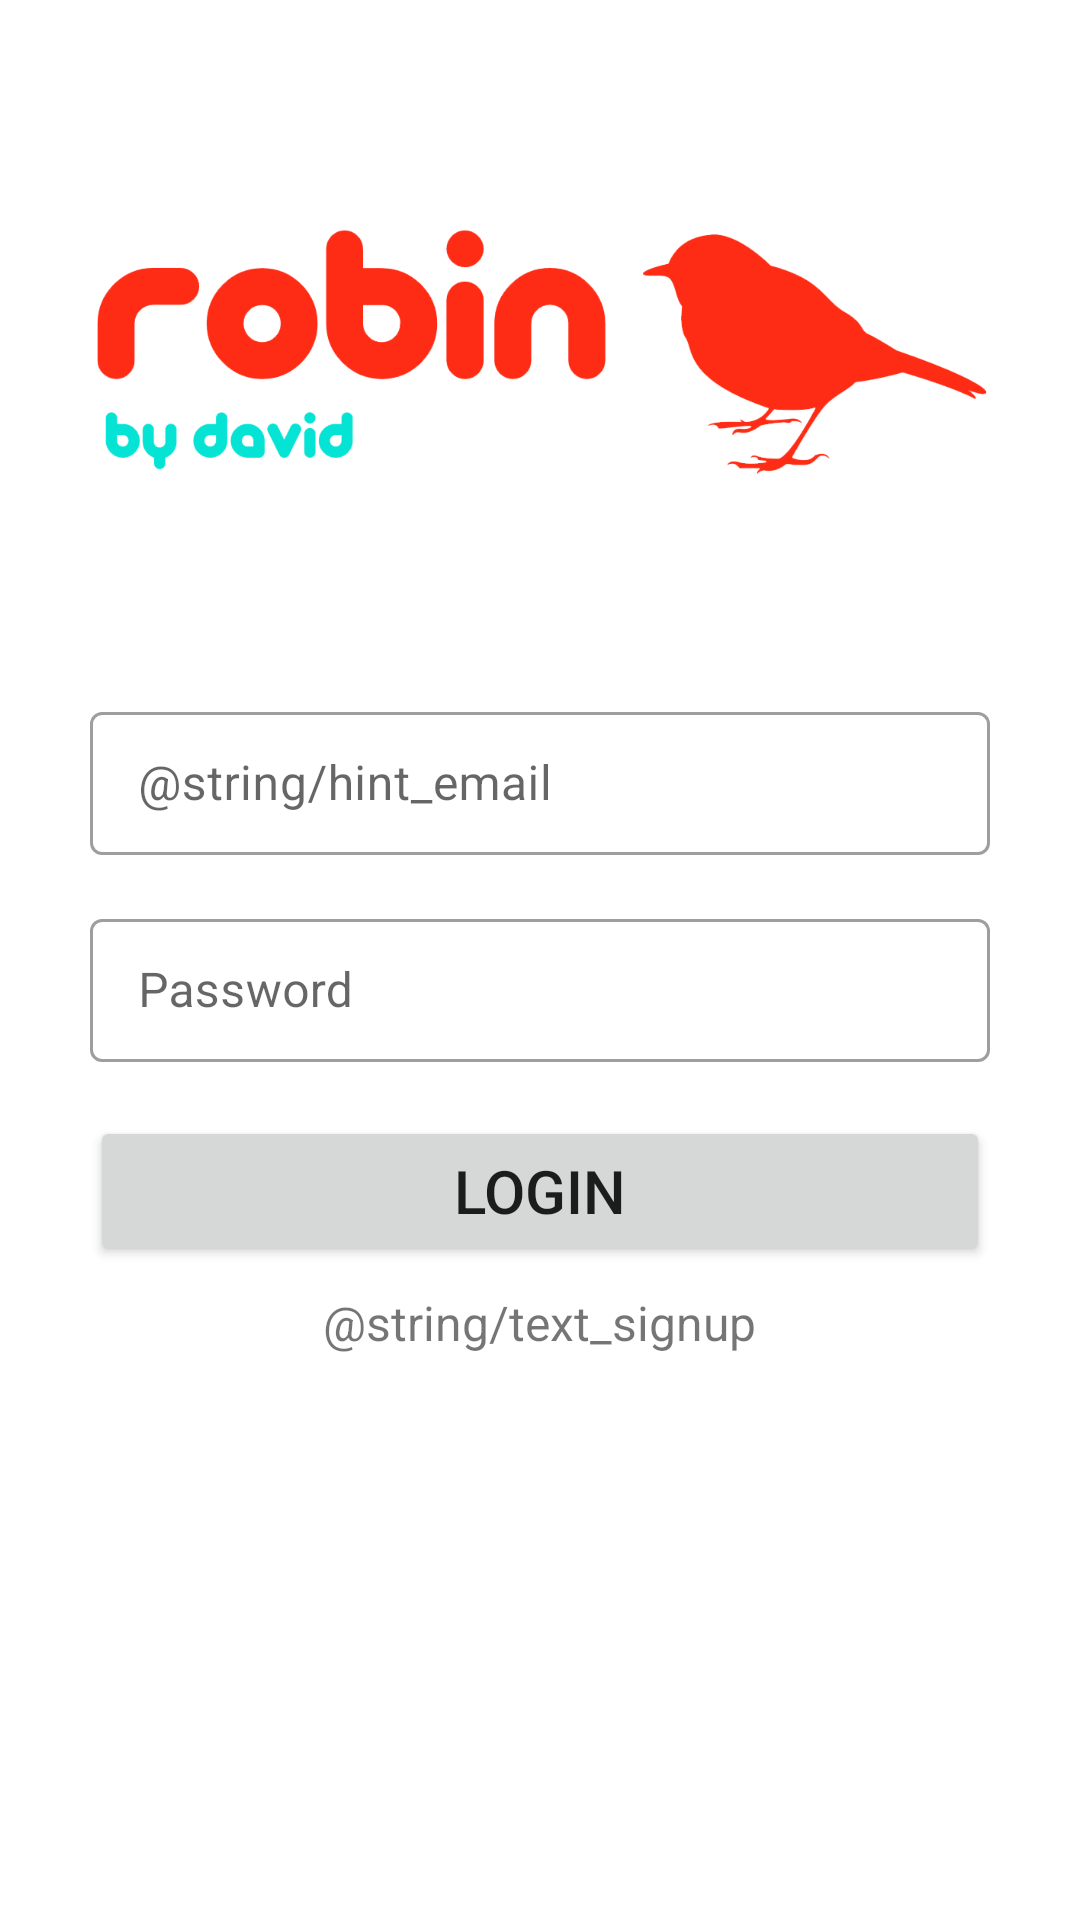

Reconstruct the res/layout file that produces this screen, plus the resources it refers to.
<!-- AndroidManifest.xml: application theme Theme.Robin -->
<!-- res/layout/activity_login.xml -->
<?xml version="1.0" encoding="utf-8"?>
<androidx.constraintlayout.widget.ConstraintLayout xmlns:android="http://schemas.android.com/apk/res/android"
    xmlns:app="http://schemas.android.com/apk/res-auto"
    xmlns:tools="http://schemas.android.com/tools"
    android:layout_width="match_parent"
    android:layout_height="match_parent"
    tools:context=".activities.LoginActivity">

    <androidx.core.widget.NestedScrollView
        android:layout_width="match_parent"
        android:layout_height="match_parent"
        android:fillViewport="true">

        <RelativeLayout
            android:layout_width="match_parent"
            android:layout_height="match_parent">

            <ImageView
                android:id="@+id/imageView"
                android:layout_width="match_parent"
                android:layout_height="200dp"
                android:layout_centerHorizontal="true"
                android:padding="20dp"
                android:layout_marginStart="@dimen/grid_2x"
                android:layout_marginTop="@dimen/grid_3x"
                android:layout_marginEnd="@dimen/grid_2x"
                android:layout_marginBottom="@dimen/grid_2x"
                android:contentDescription="@string/robin_logo"
                android:src="@drawable/title" />

            <com.google.android.material.textfield.TextInputLayout
                style="@style/Widget.MaterialComponents.TextInputLayout.OutlinedBox.Dense"
                app:errorTextColor="@color/red_700"
                android:id="@+id/emailTIL"
                android:layout_width="@dimen/standard_width"
                android:layout_height="wrap_content"
                android:layout_below="@id/imageView"
                android:layout_centerHorizontal="true"
                android:layout_margin="@dimen/grid_2x">
                <com.google.android.material.textfield.TextInputEditText
                    android:id="@+id/emailET"
                    android:layout_width="match_parent"
                    android:layout_height="wrap_content"
                    android:hint="@string/hint_email"
                    android:textColorHint="#757575"
                    android:inputType="textEmailAddress">
                </com.google.android.material.textfield.TextInputEditText>
            </com.google.android.material.textfield.TextInputLayout>

            <com.google.android.material.textfield.TextInputLayout
                style="@style/Widget.MaterialComponents.TextInputLayout.OutlinedBox.Dense"
                app:errorTextColor="@color/red_700"
                android:id="@+id/passwordTIL"
                android:layout_width="@dimen/standard_width"
                android:layout_height="wrap_content"
                android:layout_below="@id/emailTIL"
                android:layout_centerHorizontal="true"
                android:layout_margin="@dimen/grid_2x">
                <com.google.android.material.textfield.TextInputEditText
                    android:id="@+id/passwordET"
                    android:layout_width="match_parent"
                    android:layout_height="wrap_content"
                    android:hint="@string/hint_password"
                    android:textColorHint="#757575"
                    android:inputType="textPassword">
                </com.google.android.material.textfield.TextInputEditText>
            </com.google.android.material.textfield.TextInputLayout>

            <Button
                android:id="@+id/buttonLogin"
                android:layout_width="@dimen/standard_width"
                android:layout_height="@dimen/standard_height"
                android:layout_marginTop="10dp"
                android:layout_below="@id/passwordTIL"
                android:layout_centerHorizontal="true"
                android:text="@string/button_login"
                android:textSize="20sp"
                android:elevation="2dp"/>

            <TextView
                android:id="@+id/signupTV"
                android:layout_width="wrap_content"
                android:layout_height="wrap_content"
                android:layout_below="@id/buttonLogin"
                android:layout_centerHorizontal="true"
                android:layout_marginStart="@dimen/grid_2x"
                android:layout_marginTop="@dimen/grid_2x"
                android:layout_marginEnd="@dimen/grid_2x"
                android:layout_marginBottom="@dimen/grid_2x"
                android:clickable="true"
                android:focusable="true"
                android:minHeight="48dp"
                android:text="@string/text_signup"
                android:textSize="16sp" />

        </RelativeLayout>
    </androidx.core.widget.NestedScrollView>

    <LinearLayout
        android:id="@+id/loginProgressLayout"
        android:layout_width="match_parent"
        android:layout_height="match_parent"
        android:orientation="vertical"
        android:gravity="center"
        android:background="@color/transparent_grey"
        android:visibility="gone">

        <ProgressBar
            android:layout_width="wrap_content"
            android:layout_height="wrap_content"/>
    </LinearLayout>


</androidx.constraintlayout.widget.ConstraintLayout>
<!-- resources referenced by this layout -->
<resources>
  <color name="red_700">#e30413</color>
  <color name="transparent_grey">#99CCCCCC</color>
  <dimen name="grid_2x">8dp</dimen>
  <dimen name="grid_3x">16dp</dimen>
  <dimen name="standard_height">50dp</dimen>
  <dimen name="standard_width">300dp</dimen>
  <!-- drawable title: png bitmap (drawable, 40527 bytes) -->
  <string name="button_login">Login</string>
  <string name="hint_password">Password</string>
  <string name="robin_logo">Robin Logo</string>
  <style name="Theme.Robin" parent="Theme.MaterialComponents.DayNight.NoActionBar">
          
          <item name="colorPrimary">@color/red_500</item>
          <item name="colorPrimaryVariant">@color/red_700</item>
          <item name="colorOnPrimary">@color/white</item>
          
          <item name="colorSecondary">@color/teal_200</item>
          <item name="colorSecondaryVariant">@color/teal_200</item>
          <item name="colorOnSecondary">@color/white</item>
          
          <item name="android:statusBarColor">@color/twitter_dark</item>
          
      </style>
  <color name="red_500">#ff2c15</color>
  <color name="white">#FFFFFFFF</color>
  <color name="teal_200">#FF03DAC5</color>
  <color name="twitter_dark">#16202b</color>
</resources>
